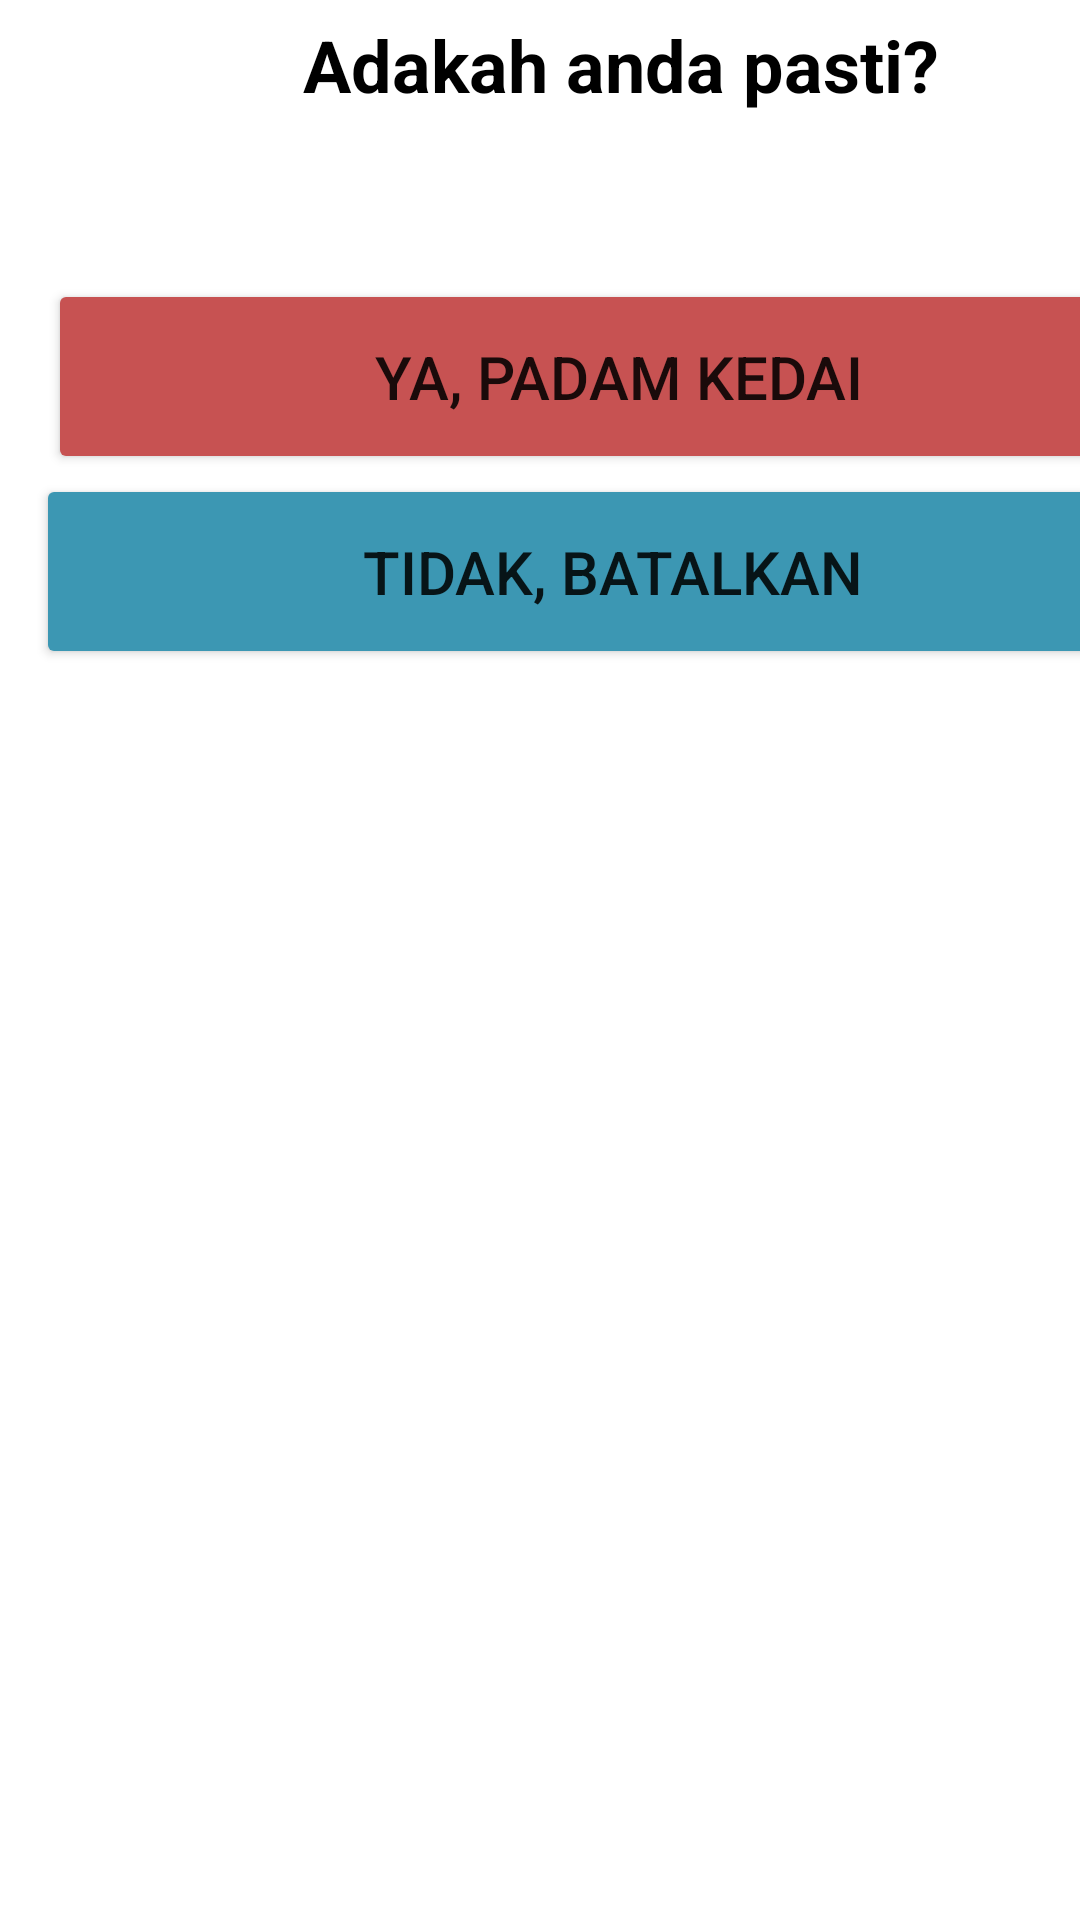

Write the Android layout XML for this screen, with the resource values it uses.
<!-- AndroidManifest.xml: application theme Theme.Fypg -->
<!-- res/layout/deletepg.xml -->
<?xml version="1.0" encoding="utf-8"?>

<androidx.constraintlayout.widget.ConstraintLayout xmlns:android="http://schemas.android.com/apk/res/android"
    xmlns:app="http://schemas.android.com/apk/res-auto"
    xmlns:tools="http://schemas.android.com/tools"
    android:layout_width="match_parent"
    android:layout_height="match_parent">

    <TextView
        android:id="@+id/textTitle"
        android:layout_width="382dp"
        android:layout_height="43dp"
        android:layout_marginStart="16dp"
        android:gravity="center"
        android:text="Adakah anda pasti?"
        android:textColor="@color/black"
        android:textSize="24dp"
        android:textStyle="bold"
        app:layout_constraintStart_toStartOf="parent"
        tools:layout_editor_absoluteY="38dp" />

    <Button
        android:id="@+id/yes"
        android:layout_width="380dp"
        android:layout_height="65dp"
        android:layout_marginStart="16dp"
        android:layout_marginTop="93dp"
        android:backgroundTint="#C75252"
        android:baselineAligned="false"
        android:text="YA, PADAM KEDAI"
        android:textSize="20dp"
        app:layout_constraintStart_toStartOf="parent"
        app:layout_constraintTop_toTopOf="parent" />

    <Button
        android:id="@+id/no"
        android:layout_width="384dp"
        android:layout_height="65dp"
        android:layout_marginStart="12dp"
        android:layout_marginTop="158dp"
        android:backgroundTint="#3C97B3"
        android:baselineAligned="false"
        android:text="TIDAK, BATALKAN"
        android:textSize="20dp"
        app:layout_constraintStart_toStartOf="parent"
        app:layout_constraintTop_toTopOf="parent" />

</androidx.constraintlayout.widget.ConstraintLayout>
<!-- resources referenced by this layout -->
<resources>
  <color name="black">#FF000000</color>
  <style name="Theme.Fypg" parent="Theme.MaterialComponents.DayNight.NoActionBar">
          
          <item name="colorPrimary">@color/purple_500</item>
          <item name="colorPrimaryVariant">@color/purple_700</item>
          <item name="colorOnPrimary">@color/white</item>
          
          <item name="colorSecondary">@color/teal_200</item>
          <item name="colorSecondaryVariant">@color/teal_700</item>
          <item name="colorOnSecondary">@color/black</item>
          
          <item name="android:statusBarColor">?attr/colorPrimaryVariant</item>
          
      </style>
  <color name="purple_500">#FF6200EE</color>
  <color name="purple_700">#FF3700B3</color>
  <color name="white">#FFFFFFFF</color>
  <color name="teal_200">#FF03DAC5</color>
  <color name="teal_700">#FF018786</color>
</resources>
